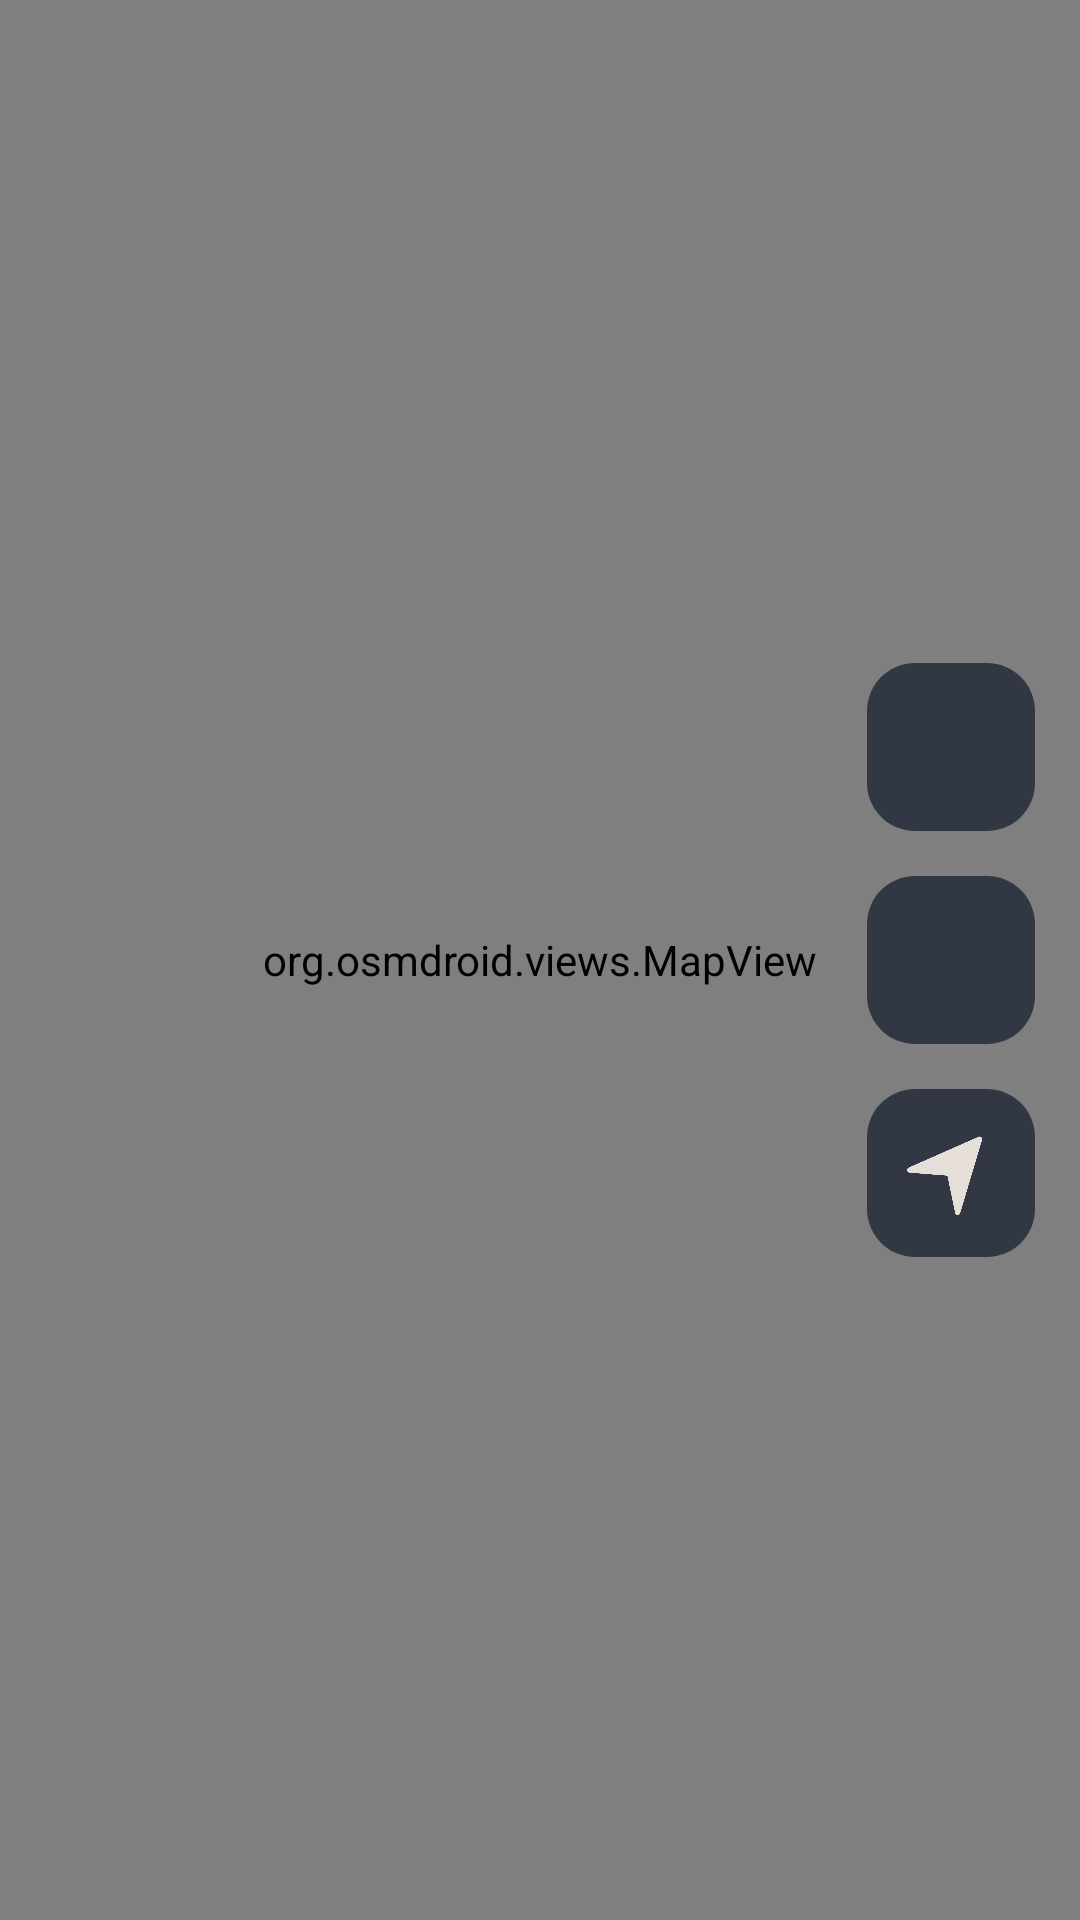

Produce the Android XML layout that renders to this screen, including the resource entries it uses.
<!-- AndroidManifest.xml: application theme Theme.Navigation -->
<!-- res/layout/fragment_first.xml -->
<?xml version="1.0" encoding="utf-8"?>
<androidx.constraintlayout.widget.ConstraintLayout xmlns:android="http://schemas.android.com/apk/res/android"
    xmlns:app="http://schemas.android.com/apk/res-auto"
    xmlns:tools="http://schemas.android.com/tools"
    android:layout_width="match_parent"
    android:layout_height="match_parent"
    tools:context=".FirstFragment">

        <org.osmdroid.views.MapView
            android:id="@+id/map"
            android:layout_width="match_parent"
            android:layout_height="match_parent"
            android:background="#151B26"
            tools:layout_editor_absoluteX="0dp"
            tools:layout_editor_absoluteY="-93dp" />

        <com.google.android.material.floatingactionbutton.FloatingActionButton
            android:id="@+id/zoom_out_fab"
            android:layout_width="wrap_content"
            android:layout_height="wrap_content"
            android:layout_margin="15dp"
            android:contentDescription="@string/fab_description"
            android:src="@drawable/baseline_remove_24"
            app:elevation="0dp"
            app:tint="#E6DFD9"
            app:backgroundTint="#CC1F2736"
            app:layout_constraintBottom_toBottomOf="parent"
            app:layout_constraintEnd_toEndOf="parent"
            app:layout_constraintTop_toTopOf="parent"
            app:maxImageSize="40dp"/>


        <com.google.android.material.floatingactionbutton.FloatingActionButton
            android:id="@+id/zoom_in_fab"
            android:layout_width="wrap_content"
            android:layout_height="wrap_content"
            android:layout_margin="15dp"
            android:src="@drawable/baseline_add_24"
            app:elevation="0dp"
            app:tint="#E6DFD9"
            app:backgroundTint="#CC1F2736"
            app:layout_constraintBottom_toTopOf="@id/zoom_out_fab"
            app:layout_constraintEnd_toEndOf="parent"
            app:maxImageSize="40dp"
            android:contentDescription="@string/fab_description" />

        <com.google.android.material.floatingactionbutton.FloatingActionButton
            android:id="@+id/center_map_fab"
            android:layout_width="wrap_content"
            android:layout_height="wrap_content"
            android:layout_margin="15dp"
            android:contentDescription="@string/fab_description"
            android:src="@drawable/arrow_icon"
            app:backgroundTint="#CC1F2736"
            app:elevation="0dp"
            app:layout_constraintEnd_toEndOf="parent"
            app:layout_constraintTop_toBottomOf="@+id/zoom_out_fab"
            app:maxImageSize="35dp"
            app:tint="#E6DFD9" />

        <androidx.constraintlayout.widget.ConstraintLayout
            android:id="@+id/routing_layout"
            android:layout_width="match_parent"
            android:layout_height="wrap_content"
            android:layout_marginBottom="81dp"
            android:visibility="invisible"
            app:layout_constraintBottom_toBottomOf="parent"
            app:layout_constraintEnd_toEndOf="parent"
            app:layout_constraintStart_toStartOf="parent">

                <com.google.android.material.floatingactionbutton.ExtendedFloatingActionButton
                    android:id="@+id/to_fab"
                    android:layout_width="wrap_content"
                    android:layout_height="wrap_content"
                    android:layout_gravity="center_horizontal"
                    android:layout_margin="15dp"
                    android:contentDescription="@string/fab_description"
                    android:text="To here"
                    app:layout_constraintBottom_toBottomOf="parent"
                    app:layout_constraintEnd_toEndOf="parent"
                    app:layout_constraintHorizontal_bias="0.5"
                    app:layout_constraintStart_toEndOf="@+id/from_fab"
                    app:layout_constraintTop_toTopOf="parent" />

                <com.google.android.material.floatingactionbutton.ExtendedFloatingActionButton
                    android:id="@+id/from_fab"
                    android:layout_width="wrap_content"
                    android:layout_height="wrap_content"
                    android:layout_gravity="center_horizontal"
                    android:layout_margin="15dp"
                    android:contentDescription="@string/fab_description"
                    android:text="From here"
                    app:layout_constraintBottom_toBottomOf="parent"
                    app:layout_constraintEnd_toStartOf="@+id/to_fab"
                    app:layout_constraintHorizontal_bias="0.5"
                    app:layout_constraintStart_toStartOf="parent"
                    app:layout_constraintTop_toTopOf="parent" />

        </androidx.constraintlayout.widget.ConstraintLayout>


</androidx.constraintlayout.widget.ConstraintLayout>
<!-- resources referenced by this layout -->
<resources>
  <!-- drawable arrow_icon: png bitmap (drawable, 18619 bytes) -->
  <string name="fab_description">Center map</string>
  <style name="Theme.Navigation" parent="Base.Theme.Navigation">
          <item name="android:windowTranslucentStatus">true</item>
          <item name="android:windowTranslucentNavigation">true</item>
      </style>
  <style name="Base.Theme.Navigation" parent="Theme.Material3.DayNight.NoActionBar">
          
          
      </style>
</resources>
